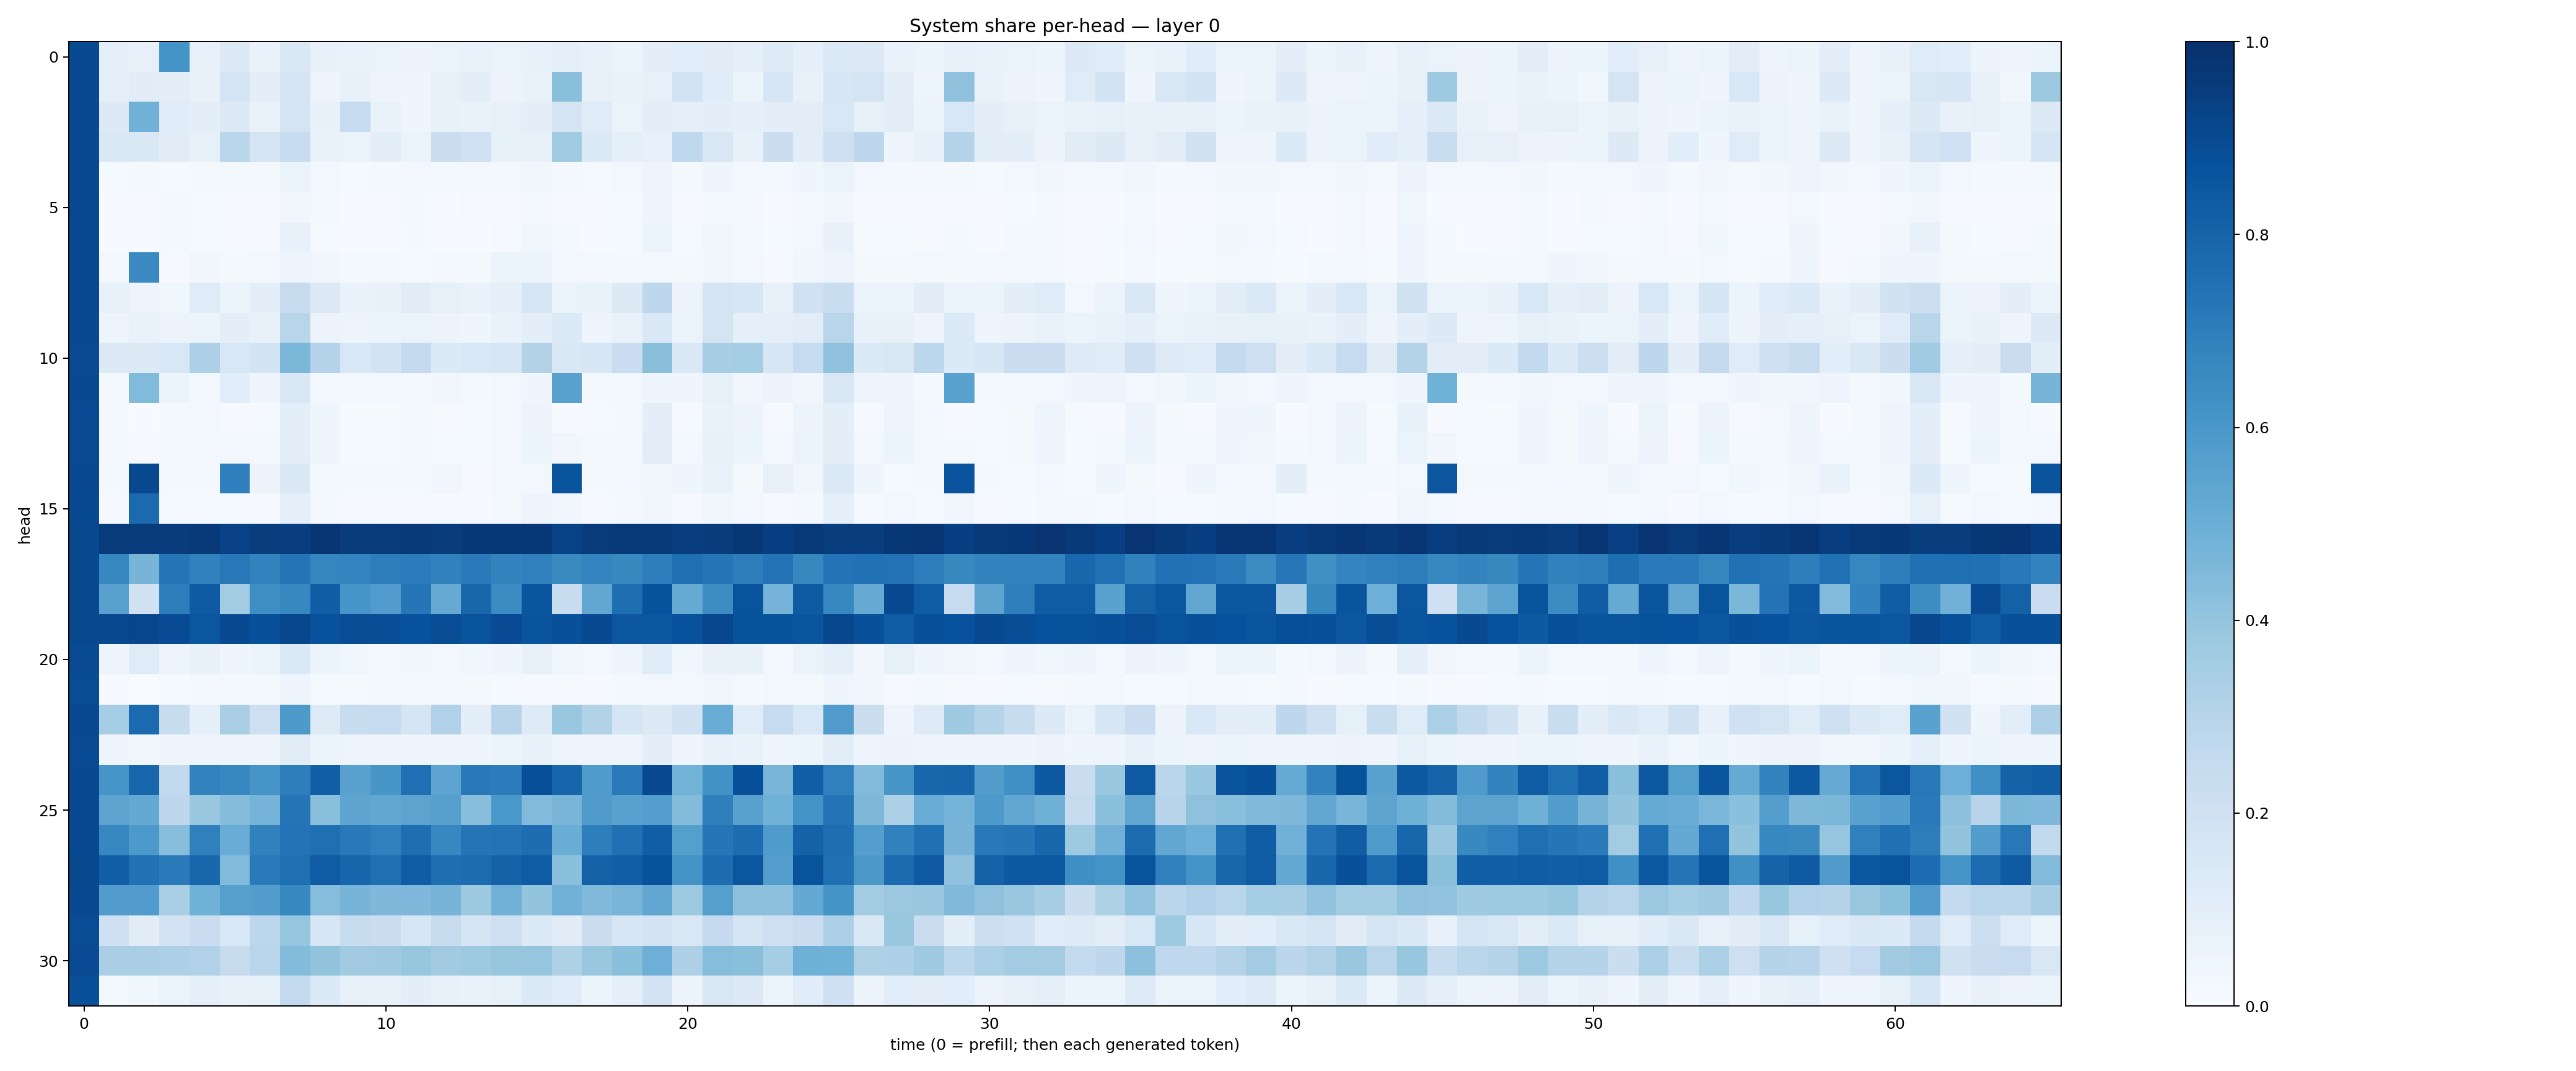

Values plotted in this chart, from the file beside it:
0.8955049, 0.08661697, 0.08158425, 0.61368173, 0.07854533, 0.12775224, 0.068527, 0.14085743, 0.07388802, 0.07013977, 0.065437175, 0.05695673, 0.06260103, 0.069490165, 0.064749934, 0.07355331, 0.08686999, 0.07591114, 0.062224872, 0.10137152, 0.10922281, 0.10999002, 0.088319585, 0.122003525
0.8956, 0.08734, 0.1108, 0.0957, 0.07334, 0.1795, 0.09797, 0.1716, 0.05055, 0.07465, 0.05016, 0.04094, 0.08375, 0.09715, 0.0576, 0.06687, 0.4211, 0.07851, 0.06712, 0.08477, 0.1838, 0.1171, 0.05945, 0.1622
0.8947, 0.1261, 0.4832, 0.1137, 0.09846, 0.1272, 0.06942, 0.1759, 0.07529, 0.2497, 0.06646, 0.04633, 0.07233, 0.06758, 0.08191, 0.09618, 0.1779, 0.121, 0.06639, 0.09378, 0.08707, 0.09725, 0.08827, 0.09414
0.8946, 0.1482, 0.1416, 0.1095, 0.08255, 0.2874, 0.1762, 0.2382, 0.07021, 0.06419, 0.09489, 0.06622, 0.2254, 0.202, 0.0826, 0.07097, 0.3636, 0.1342, 0.09293, 0.07793, 0.2667, 0.1489, 0.07406, 0.2221
0.8961, 0.01245, 0.01938, 0.01476, 0.01992, 0.02048, 0.02184, 0.06276, 0.02583, 0.01451, 0.01647, 0.02473, 0.02026, 0.01572, 0.02176, 0.03652, 0.02113, 0.01192, 0.02701, 0.05048, 0.01809, 0.03976, 0.02894, 0.02838
0.8956, 0.00634, 0.01033, 0.01789, 0.01371, 0.006077, 0.009368, 0.03442, 0.01839, 0.005932, 0.007921, 0.01662, 0.007472, 0.00841, 0.009301, 0.02782, 0.007648, 0.005738, 0.01267, 0.0444, 0.008496, 0.01931, 0.02015, 0.008196
0.8974, 0.004791, 0.01035, 0.01844, 0.01186, 0.0111, 0.00946, 0.07147, 0.01517, 0.005071, 0.006258, 0.01768, 0.006884, 0.00552, 0.0082, 0.03684, 0.01706, 0.004815, 0.01301, 0.06151, 0.01284, 0.03166, 0.02209, 0.01457
0.8947, 0.02602, 0.6539, 0.01103, 0.03125, 0.02001, 0.02521, 0.04894, 0.03478, 0.01861, 0.01625, 0.01455, 0.01987, 0.01719, 0.05367, 0.05166, 0.02496, 0.03089, 0.02174, 0.03107, 0.01633, 0.03376, 0.02853, 0.01082
0.8959, 0.0741, 0.04867, 0.03597, 0.1175, 0.05335, 0.09554, 0.2448, 0.1253, 0.06733, 0.07275, 0.1107, 0.08123, 0.06888, 0.09126, 0.159, 0.0658, 0.06974, 0.1314, 0.2762, 0.05822, 0.1723, 0.1593, 0.07306
0.8962, 0.04891, 0.06877, 0.05642, 0.05918, 0.09755, 0.07173, 0.2919, 0.05713, 0.04947, 0.05222, 0.0652, 0.05703, 0.04052, 0.06676, 0.09723, 0.1331, 0.0484, 0.06962, 0.142, 0.06324, 0.176, 0.087, 0.09083
0.8918, 0.1293, 0.1316, 0.1551, 0.3268, 0.1549, 0.1866, 0.459, 0.3015, 0.1553, 0.1844, 0.2521, 0.1346, 0.1537, 0.1637, 0.3151, 0.1435, 0.162, 0.2283, 0.4256, 0.1445, 0.3449, 0.3549, 0.1594
0.8948, 0.02306, 0.4423, 0.05438, 0.02433, 0.1085, 0.04048, 0.1519, 0.02914, 0.0246, 0.03009, 0.02331, 0.03156, 0.02134, 0.03031, 0.04429, 0.5583, 0.02274, 0.02715, 0.04748, 0.04196, 0.08308, 0.03333, 0.05727
0.8919, 0.01592, 0.006897, 0.01694, 0.02917, 0.008204, 0.0143, 0.09421, 0.04032, 0.01468, 0.0118, 0.01871, 0.01151, 0.01404, 0.02598, 0.05594, 0.007204, 0.01547, 0.02276, 0.09732, 0.008699, 0.067, 0.05728, 0.008736
0.8921, 0.01688, 0.01075, 0.01961, 0.02708, 0.03013, 0.02189, 0.09876, 0.04551, 0.01459, 0.01288, 0.01737, 0.01369, 0.01468, 0.02767, 0.05134, 0.03279, 0.01646, 0.02302, 0.104, 0.02717, 0.07296, 0.05291, 0.02669
0.8988, 0.02198, 0.9035, 0.01572, 0.0172, 0.6925, 0.05691, 0.1448, 0.01942, 0.01671, 0.01915, 0.01588, 0.03129, 0.01143, 0.02769, 0.02911, 0.866, 0.02069, 0.02454, 0.03208, 0.04464, 0.06934, 0.01756, 0.07828
0.8961, 0.01162, 0.7773, 0.01359, 0.01291, 0.01488, 0.008817, 0.08893, 0.01644, 0.009371, 0.008791, 0.009523, 0.008867, 0.009524, 0.0216, 0.04737, 0.0325, 0.01083, 0.01593, 0.03144, 0.0112, 0.03562, 0.02908, 0.0114
0.9057, 0.9552, 0.9565, 0.9507, 0.9581, 0.9329, 0.949, 0.9443, 0.9759, 0.9519, 0.956, 0.964, 0.952, 0.9671, 0.9655, 0.9685, 0.9284, 0.9556, 0.96, 0.9595, 0.9432, 0.9512, 0.9711, 0.9396
0.9027, 0.6649, 0.4717, 0.7343, 0.6846, 0.7188, 0.6818, 0.7357, 0.6706, 0.6733, 0.6993, 0.7045, 0.6859, 0.712, 0.6783, 0.6892, 0.6527, 0.6734, 0.6599, 0.703, 0.7545, 0.731, 0.7013, 0.7407
0.9026, 0.5556, 0.1958, 0.6994, 0.8378, 0.3584, 0.6377, 0.6672, 0.8273, 0.6076, 0.5779, 0.7297, 0.5149, 0.7921, 0.6455, 0.8571, 0.2367, 0.5309, 0.7584, 0.8744, 0.519, 0.6441, 0.8655, 0.4765
0.9041, 0.9051, 0.9122, 0.8933, 0.8553, 0.8955, 0.8754, 0.9113, 0.8724, 0.8887, 0.8861, 0.8732, 0.8879, 0.864, 0.8921, 0.8632, 0.8777, 0.8955, 0.8545, 0.8495, 0.8736, 0.9076, 0.8708, 0.868
0.8939, 0.04766, 0.1203, 0.05, 0.07621, 0.04229, 0.05296, 0.1384, 0.0523, 0.03617, 0.02378, 0.03263, 0.02485, 0.03804, 0.04216, 0.08064, 0.03775, 0.03108, 0.04943, 0.1162, 0.03618, 0.07408, 0.07119, 0.02977
0.8897, 0.009544, 0.0009908, 0.01249, 0.02011, 0.01679, 0.02022, 0.04834, 0.01555, 0.01222, 0.02028, 0.02645, 0.01701, 0.02326, 0.01181, 0.01164, 0.009137, 0.009234, 0.01746, 0.0306, 0.02762, 0.03261, 0.01716, 0.02754
0.8955, 0.3554, 0.776, 0.2376, 0.08884, 0.3379, 0.2124, 0.5918, 0.1221, 0.2413, 0.2493, 0.1674, 0.3166, 0.09659, 0.2944, 0.1227, 0.3889, 0.3156, 0.1669, 0.1308, 0.1892, 0.5056, 0.1191, 0.2469
0.8943, 0.04366, 0.03639, 0.04077, 0.04697, 0.04043, 0.04128, 0.1096, 0.05952, 0.04833, 0.04011, 0.04406, 0.03963, 0.04101, 0.05258, 0.07707, 0.04835, 0.04782, 0.04805, 0.09593, 0.04248, 0.07723, 0.06943, 0.04535
0.9013, 0.6057, 0.7926, 0.2616, 0.6801, 0.6674, 0.6082, 0.6959, 0.8171, 0.5532, 0.6038, 0.7578, 0.543, 0.7164, 0.7064, 0.882, 0.7966, 0.5839, 0.7119, 0.9009, 0.4801, 0.622, 0.8812, 0.4671
0.8993, 0.5394, 0.5211, 0.2756, 0.3866, 0.4354, 0.4741, 0.7267, 0.4247, 0.5422, 0.5301, 0.5457, 0.5587, 0.4285, 0.5996, 0.4445, 0.466, 0.5814, 0.5567, 0.5697, 0.4377, 0.6945, 0.5564, 0.4867
0.8953, 0.6669, 0.5907, 0.4283, 0.6899, 0.5061, 0.6868, 0.7391, 0.7572, 0.7181, 0.6885, 0.7585, 0.6679, 0.7381, 0.741, 0.765, 0.5027, 0.6958, 0.752, 0.8225, 0.5653, 0.7342, 0.7617, 0.5831
0.9025, 0.8199, 0.7487, 0.7112, 0.7884, 0.4434, 0.7116, 0.7545, 0.8282, 0.7936, 0.7572, 0.8266, 0.7591, 0.7693, 0.8064, 0.829, 0.418, 0.8123, 0.8217, 0.8682, 0.621, 0.7631, 0.8531, 0.5681
0.9004, 0.576, 0.5759, 0.3396, 0.4871, 0.5642, 0.5721, 0.6665, 0.4297, 0.4712, 0.4511, 0.4504, 0.472, 0.3785, 0.4818, 0.3994, 0.4819, 0.4462, 0.468, 0.5342, 0.3744, 0.5642, 0.415, 0.4153
0.8893, 0.2049, 0.1099, 0.1805, 0.2271, 0.1547, 0.28, 0.3967, 0.1581, 0.242, 0.2199, 0.1574, 0.2449, 0.1665, 0.2134, 0.134, 0.1095, 0.2228, 0.1575, 0.183, 0.1494, 0.251, 0.1675, 0.2111
0.8915, 0.3389, 0.3376, 0.3268, 0.3184, 0.2438, 0.2919, 0.4391, 0.3985, 0.3602, 0.3692, 0.3929, 0.3616, 0.3748, 0.394, 0.3964, 0.3228, 0.3892, 0.4191, 0.4955, 0.3275, 0.4333, 0.4224, 0.3524
0.8784, 0.02102, 0.03826, 0.06346, 0.0918, 0.0754, 0.085, 0.2548, 0.1366, 0.08163, 0.07695, 0.0941, 0.07565, 0.0693, 0.08253, 0.1333, 0.1166, 0.06078, 0.08724, 0.1833, 0.05519, 0.1493, 0.1256, 0.06225
